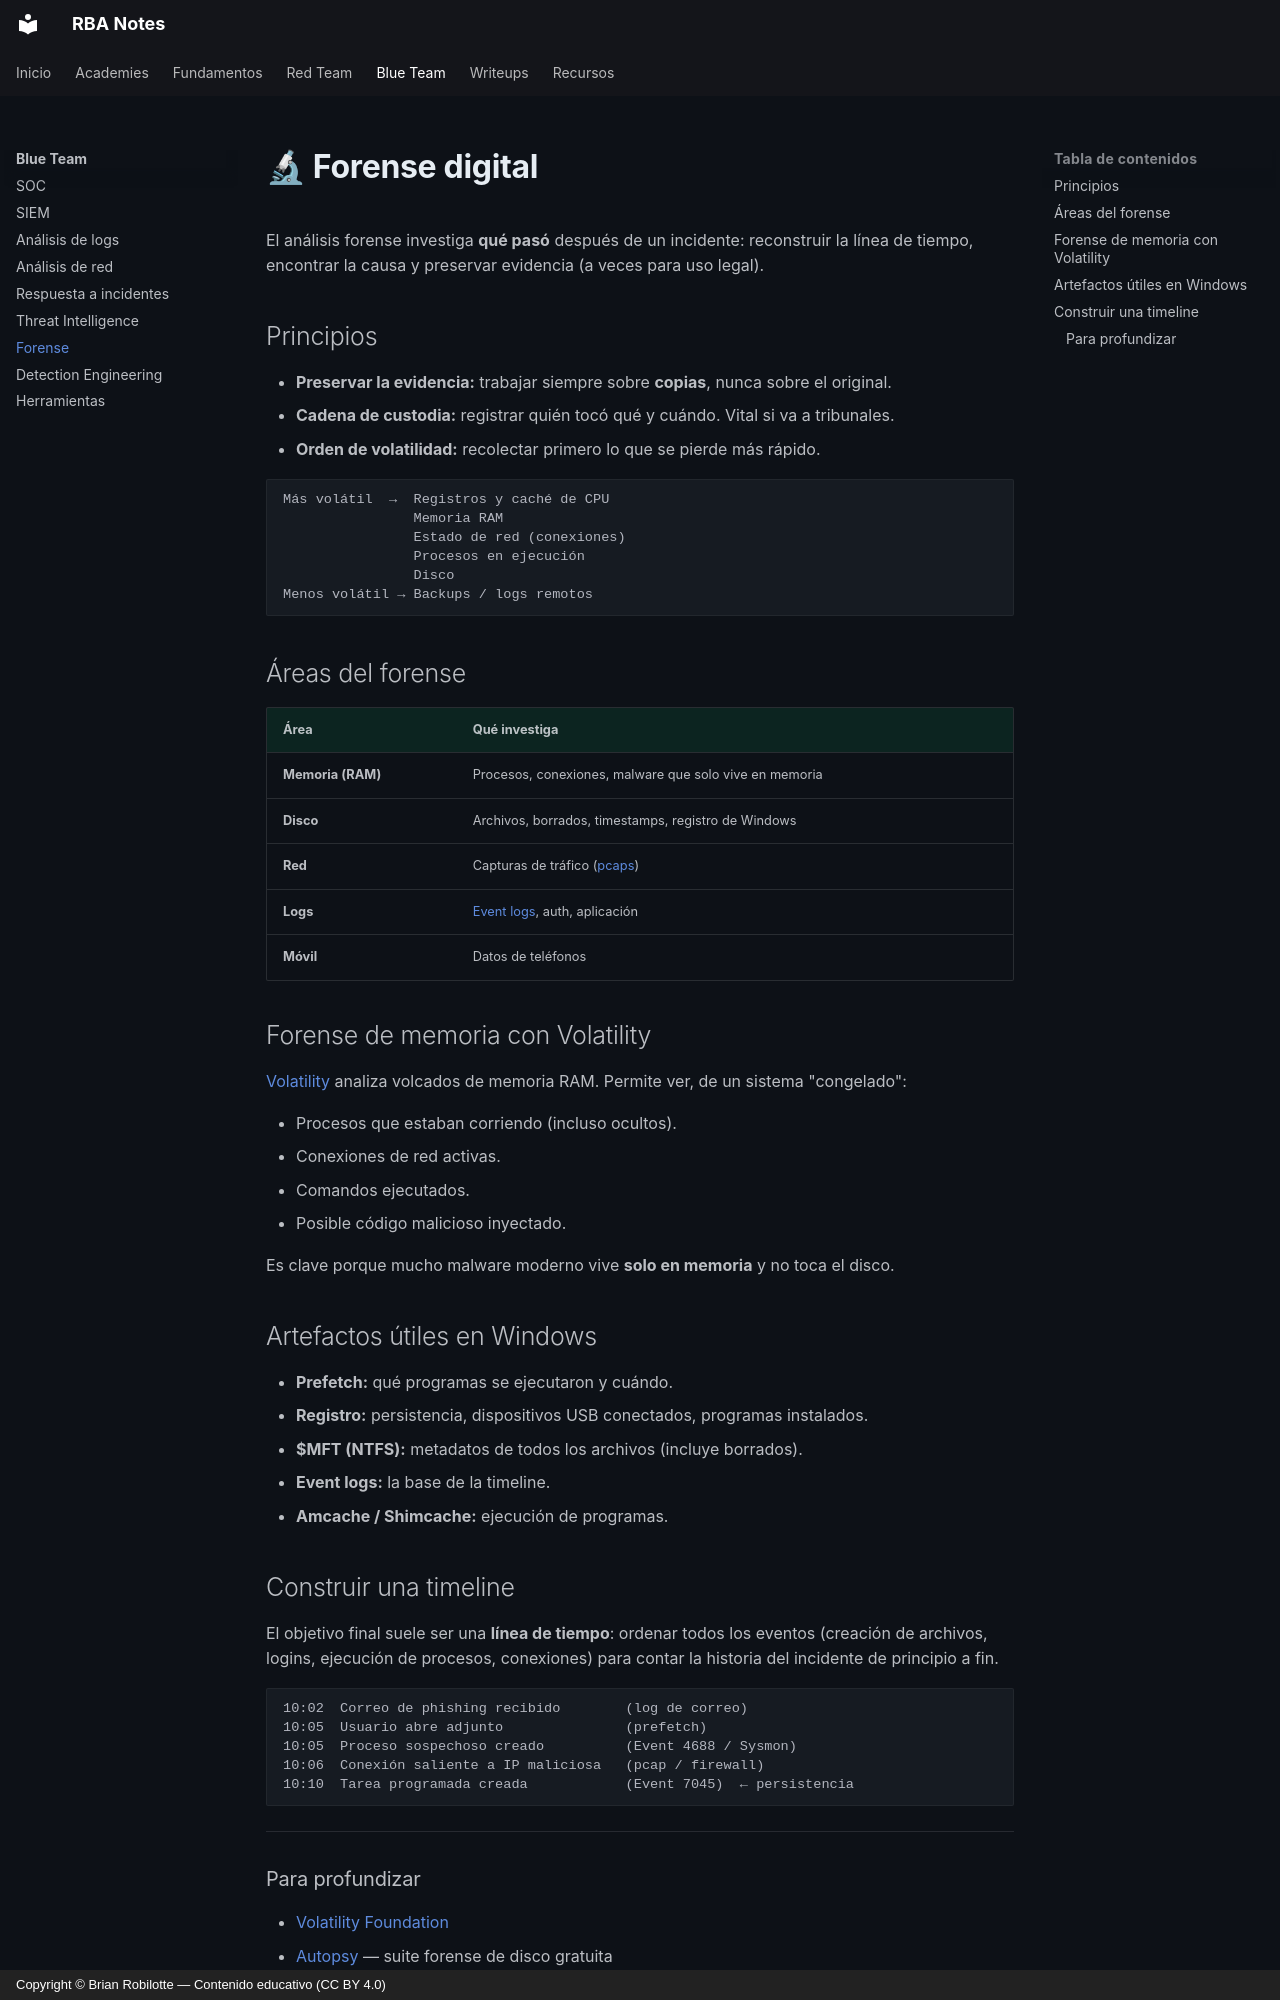

repository: robilotteba/notes · page: blueteam/forense/index.html · generator: mkdocs · copyright: Copyright © Brian Robilotte — Contenido educativo (CC BY 4.0)

# 🔬 Forense digital

El análisis forense investiga **qué pasó** después de un incidente: reconstruir la línea de tiempo, encontrar la causa y preservar evidencia (a veces para uso legal).

## Principios

- **Preservar la evidencia:** trabajar siempre sobre **copias**, nunca sobre el original.
- **Cadena de custodia:** registrar quién tocó qué y cuándo. Vital si va a tribunales.
- **Orden de volatilidad:** recolectar primero lo que se pierde más rápido.

```text
Más volátil  →  Registros y caché de CPU
                Memoria RAM
                Estado de red (conexiones)
                Procesos en ejecución
                Disco
Menos volátil → Backups / logs remotos
```

## Áreas del forense

| Área | Qué investiga |
|---|---|
| **Memoria (RAM)** | Procesos, conexiones, malware que solo vive en memoria |
| **Disco** | Archivos, borrados, timestamps, registro de Windows |
| **Red** | Capturas de tráfico ([pcaps](red.md)) |
| **Logs** | [Event logs](logs.md), auth, aplicación |
| **Móvil** | Datos de teléfonos |

## Forense de memoria con Volatility

[Volatility](herramientas.md) analiza volcados de memoria RAM. Permite ver, de un sistema "congelado":

- Procesos que estaban corriendo (incluso ocultos).
- Conexiones de red activas.
- Comandos ejecutados.
- Posible código malicioso inyectado.

Es clave porque mucho malware moderno vive **solo en memoria** y no toca el disco.

## Artefactos útiles en Windows

- **Prefetch:** qué programas se ejecutaron y cuándo.
- **Registro:** persistencia, dispositivos USB conectados, programas instalados.
- **$MFT (NTFS):** metadatos de todos los archivos (incluye borrados).
- **Event logs:** la base de la timeline.
- **Amcache / Shimcache:** ejecución de programas.

## Construir una timeline

El objetivo final suele ser una **línea de tiempo**: ordenar todos los eventos (creación de archivos, logins, ejecución de procesos, conexiones) para contar la historia del incidente de principio a fin.

```text
10:02  Correo de phishing recibido        (log de correo)
10:05  Usuario abre adjunto               (prefetch)
10:05  Proceso sospechoso creado          (Event 4688 / Sysmon)
10:06  Conexión saliente a IP maliciosa   (pcap / firewall)
10:10  Tarea programada creada            (Event 7045)  ← persistencia
```

---
